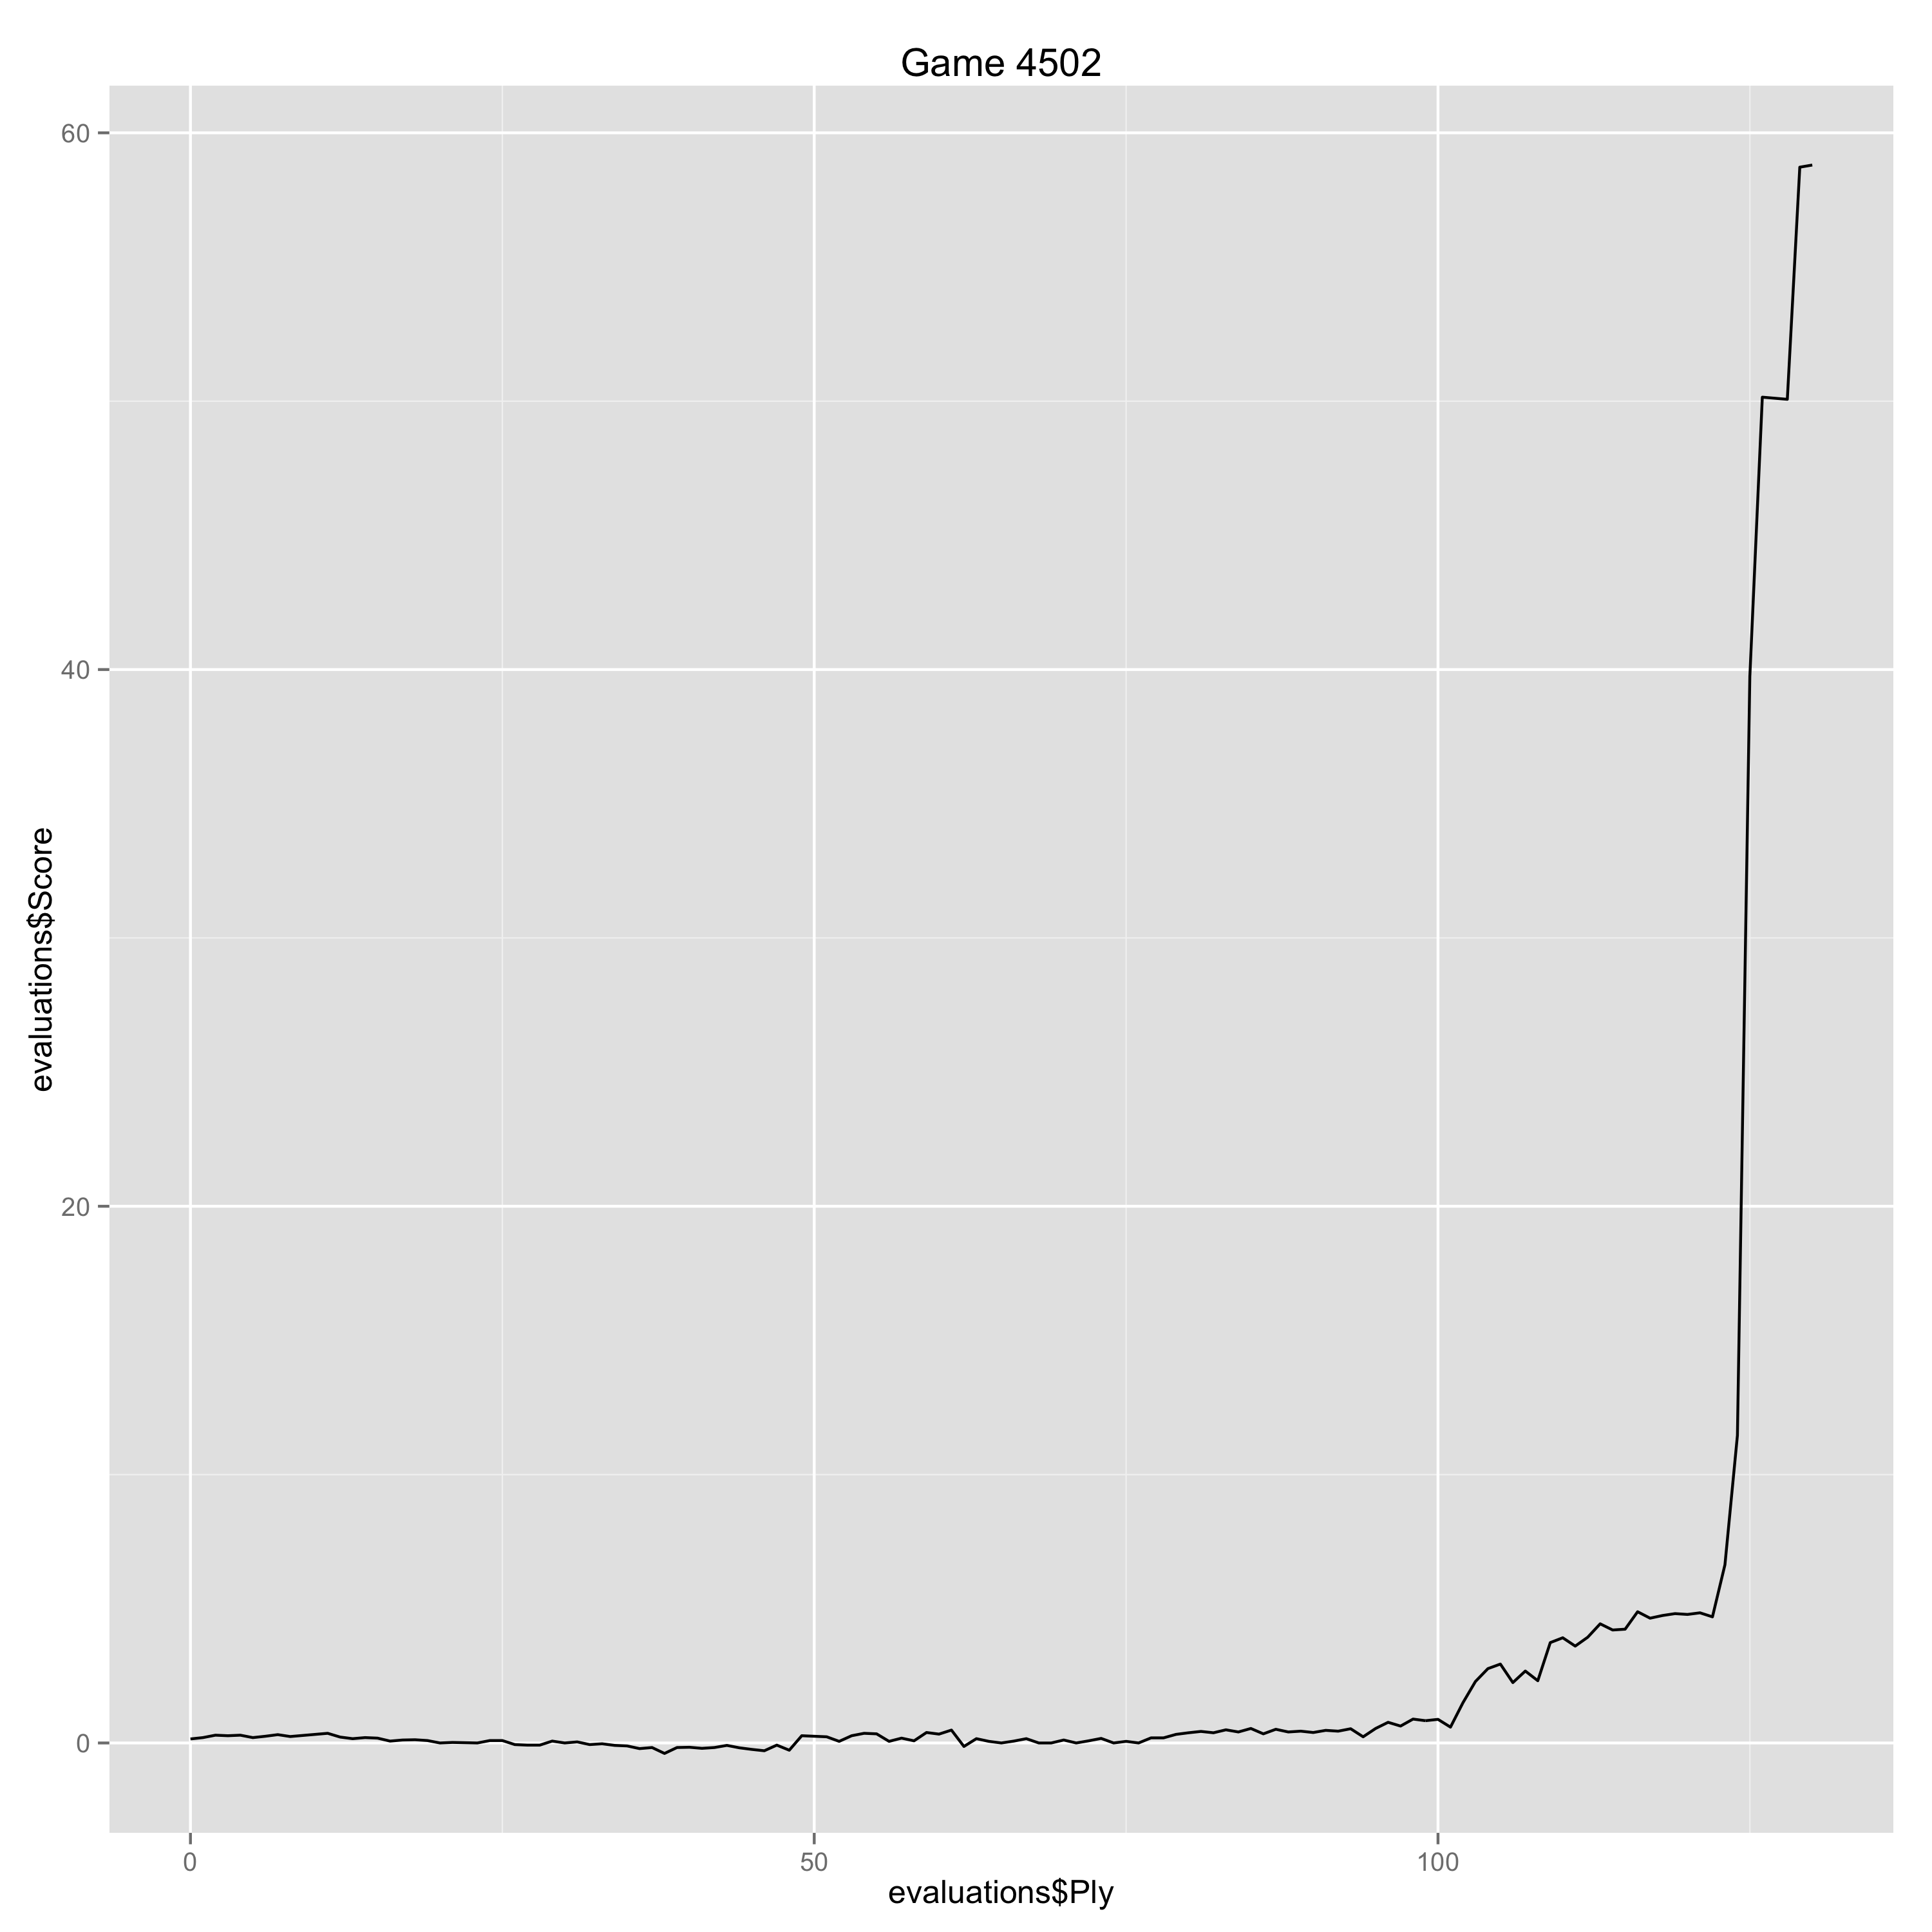

The table this chart was drawn from, first rows:
Ply, Move, White, Black, Score, Eval, Comment
0, [1], d4, , 0.15, 0.15, 
1, [1], , d5, 0.2, -0.05, 
2, [2], c4, , 0.29, 0.09, 
3, [2], , e6, 0.27, 0.02, 
4, [3], Nc3, , 0.29, 0.02, 
5, [3], , Be7, 0.2, 0.09, 
6, [4], cxd5, , 0.25, 0.05, 
7, [4], , exd5, 0.31, -0.06, 
8, [5], Bf4, , 0.24, -0.07, 
9, [5], , Nf6, 0.28, -0.04, 
10, [6], e3, , 0.32, 0.04, 
11, [6], , Bf5, 0.36, -0.04, 
12, [7], Bd3, , 0.22, -0.14, 
13, [7], , Bxd3, 0.16, 0.06, 
14, [8], Qxd3, , 0.2, 0.04, 
15, [8], , c6, 0.18, 0.02, 
16, [9], Nge2, , 0.07, -0.11, 
17, [9], , Na6, 0.11, -0.04, 
18, [10], O-O, , 0.12, 0.01, 
19, [10], , Nc7, 0.09, 0.03, 
20, [11], f3, , 0.0, -0.09, 
21, [11], , Ne6, 0.02, -0.02, 
22, [12], Bg3, , 0.01, -0.01, 
23, [12], , O-O, 0.0, 0.01, 
24, [13], Rad1, , 0.09, 0.09, 
25, [13], , Qb6, 0.09, 0.0, 
26, [14], Bf2, , -0.06, -0.15, 
27, [14], , Rad8, -0.08, 0.02, 
28, [15], Rd2, , -0.08, 0.0, 
29, [15], , Rd7, 0.07, -0.15, 
30, [16], h3, , 0.0, -0.07, 
31, [16], , Qd8, 0.04, -0.04, 
32, [17], Qc2, , -0.06, -0.1, 
33, [17], , Nh5, -0.03, -0.03, 
34, [18], Nc1, , -0.09, -0.06, 
35, [18], , Bh4, -0.11, 0.02, 
36, [19], Nd3, , -0.21, -0.1, 
37, [19], , Bxf2+, -0.17, -0.04, 
38, [20], Rdxf2, , -0.39, -0.22, 
39, [20], , Re7, -0.17, -0.22, 
40, [21], g4, , -0.16, 0.01, 
41, [21], , Nf6, -0.2, 0.04, 
42, [22], Rg2, , -0.17, 0.03, 
43, [22], , Rfe8, -0.09, -0.08, 
44, [23], Nd1, , -0.18, -0.09, 
45, [23], , Nd7, -0.24, 0.06, 
46, [24], f4, , -0.29, -0.05, 
47, [24], , Qb6, -0.08, -0.21, 
48, [25], g5, , -0.27, -0.19, 
49, [25], , f5, 0.27, -0.54, 
50, [26], gxf6, , 0.25, -0.02, 
51, [26], , Nxf6, 0.23, 0.02, 
52, [27], N1f2, , 0.06, -0.17, 
53, [27], , Nf8, 0.27, -0.21, 
54, [28], Ne5, , 0.36, 0.09, 
55, [28], , N8d7, 0.34, 0.02, 
56, [29], Nfd3, , 0.06, -0.28, 
57, [29], , Ne4, 0.18, -0.12, 
58, [30], Kh2, , 0.08, -0.1, 
59, [30], , Nxe5, 0.39, -0.31, 
... 71 more rows
